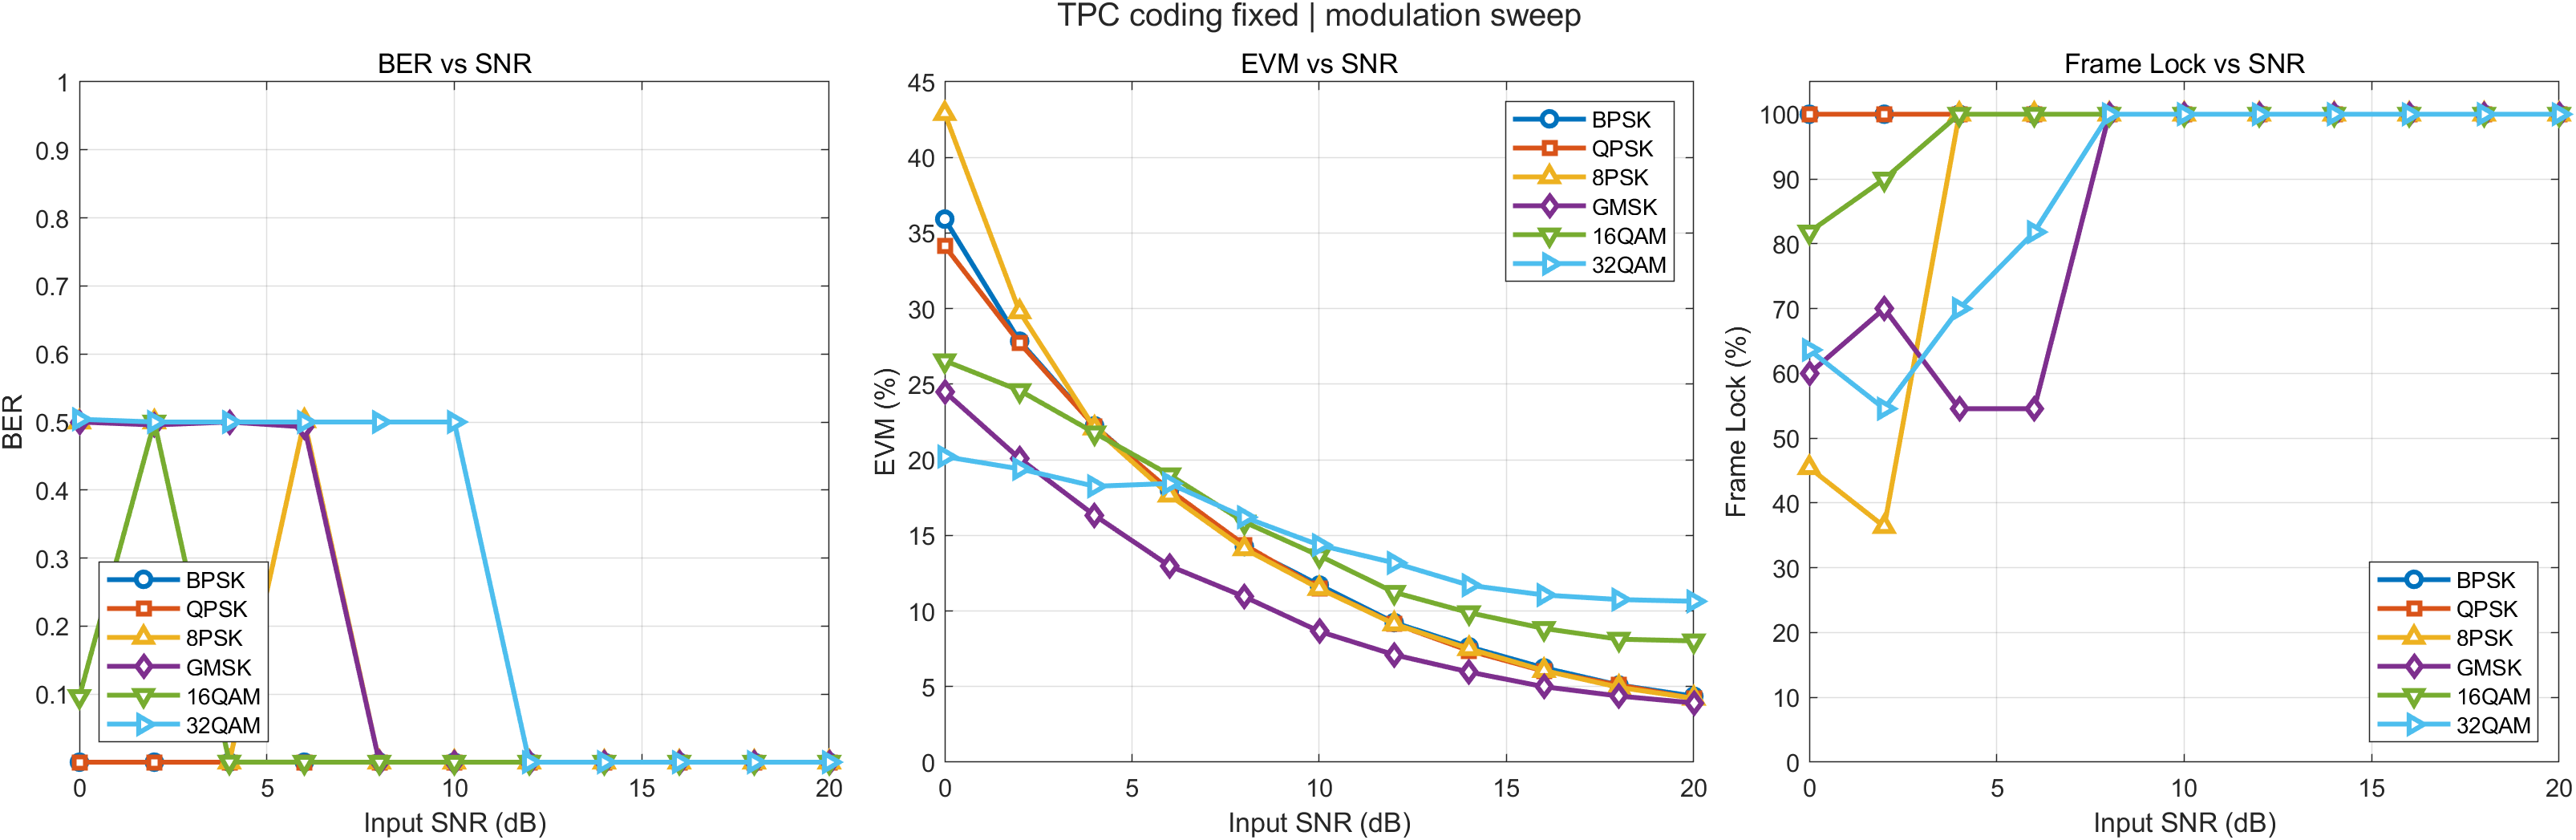

The data file committed next to this chart (first rows):
Modulation, Note, InputSNR_dB, BER, EVM_post_pct, SNR_est_dB, LockRate_pct, Success, ErrorMsg
BPSK, TM TPC (64,57)^2, rate 2/3, 0, 0, 35.92, 8.893, 100, 1, 
BPSK, TM TPC (64,57)^2, rate 2/3, 2, 0, 27.85, 11.1, 100, 1, 
BPSK, TM TPC (64,57)^2, rate 2/3, 4, 0, 22.25, 13.05, 100, 1, 
BPSK, TM TPC (64,57)^2, rate 2/3, 6, 0, 17.98, 14.9, 100, 1, 
BPSK, TM TPC (64,57)^2, rate 2/3, 8, 0, 14.25, 16.92, 100, 1, 
BPSK, TM TPC (64,57)^2, rate 2/3, 10, 0, 11.72, 18.62, 100, 1, 
BPSK, TM TPC (64,57)^2, rate 2/3, 12, 0, 9.231, 20.69, 100, 1, 
BPSK, TM TPC (64,57)^2, rate 2/3, 14, 0, 7.627, 22.35, 100, 1, 
BPSK, TM TPC (64,57)^2, rate 2/3, 16, 0, 6.236, 24.1, 100, 1, 
BPSK, TM TPC (64,57)^2, rate 2/3, 18, 0, 5.102, 25.84, 100, 1, 
BPSK, TM TPC (64,57)^2, rate 2/3, 20, 0, 4.362, 27.21, 100, 1, 
QPSK, TM TPC (64,57)^2, rate 2/3, 0, 0, 34.14, 9.335, 100, 1, 
QPSK, TM TPC (64,57)^2, rate 2/3, 2, 0, 27.72, 11.14, 100, 1, 
QPSK, TM TPC (64,57)^2, rate 2/3, 4, 0, 22.22, 13.06, 100, 1, 
QPSK, TM TPC (64,57)^2, rate 2/3, 6, 0, 18, 14.89, 100, 1, 
QPSK, TM TPC (64,57)^2, rate 2/3, 8, 0, 14.37, 16.85, 100, 1, 
QPSK, TM TPC (64,57)^2, rate 2/3, 10, 0, 11.51, 18.78, 100, 1, 
QPSK, TM TPC (64,57)^2, rate 2/3, 12, 0, 9.161, 20.76, 100, 1, 
QPSK, TM TPC (64,57)^2, rate 2/3, 14, 0, 7.374, 22.65, 100, 1, 
QPSK, TM TPC (64,57)^2, rate 2/3, 16, 0, 6.023, 24.4, 100, 1, 
QPSK, TM TPC (64,57)^2, rate 2/3, 18, 0, 5.101, 25.85, 100, 1, 
QPSK, TM TPC (64,57)^2, rate 2/3, 20, 0, 4.207, 27.52, 100, 1, 
8PSK, TM TPC (64,57)^2, rate 2/3, 0, 0.4998, 42.9, 7.351, 45.45, 1, 
8PSK, TM TPC (64,57)^2, rate 2/3, 2, 0.5, 29.78, 10.52, 36.36, 1, 
8PSK, TM TPC (64,57)^2, rate 2/3, 4, 0, 22.09, 13.11, 100, 1, 
8PSK, TM TPC (64,57)^2, rate 2/3, 6, 0.5017, 17.66, 15.06, 100, 1, 
8PSK, TM TPC (64,57)^2, rate 2/3, 8, 0, 14.11, 17.01, 100, 1, 
8PSK, TM TPC (64,57)^2, rate 2/3, 10, 0, 11.48, 18.8, 100, 1, 
8PSK, TM TPC (64,57)^2, rate 2/3, 12, 0, 9.142, 20.78, 100, 1, 
8PSK, TM TPC (64,57)^2, rate 2/3, 14, 0, 7.505, 22.49, 100, 1, 
8PSK, TM TPC (64,57)^2, rate 2/3, 16, 0, 6.061, 24.35, 100, 1, 
8PSK, TM TPC (64,57)^2, rate 2/3, 18, 0, 4.951, 26.11, 100, 1, 
8PSK, TM TPC (64,57)^2, rate 2/3, 20, 0, 4.22, 27.49, 100, 1, 
GMSK, TM TPC (64,57)^2, rate 2/3, 0, 0.5, 24.5, 12.22, 60, 1, 
GMSK, TM TPC (64,57)^2, rate 2/3, 2, 0.4957, 20.08, 13.95, 70, 1, 
GMSK, TM TPC (64,57)^2, rate 2/3, 4, 0.5, 16.32, 15.74, 54.55, 1, 
GMSK, TM TPC (64,57)^2, rate 2/3, 6, 0.4928, 12.98, 17.73, 54.55, 1, 
GMSK, TM TPC (64,57)^2, rate 2/3, 8, 0, 10.94, 19.22, 100, 1, 
GMSK, TM TPC (64,57)^2, rate 2/3, 10, 0, 8.652, 21.26, 100, 1, 
GMSK, TM TPC (64,57)^2, rate 2/3, 12, 0, 7.105, 22.97, 100, 1, 
GMSK, TM TPC (64,57)^2, rate 2/3, 14, 0, 5.964, 24.49, 100, 1, 
GMSK, TM TPC (64,57)^2, rate 2/3, 16, 0, 4.993, 26.03, 100, 1, 
GMSK, TM TPC (64,57)^2, rate 2/3, 18, 0, 4.375, 27.18, 100, 1, 
GMSK, TM TPC (64,57)^2, rate 2/3, 20, 0, 3.918, 28.14, 100, 1, 
16QAM, TM TPC (64,57)^2, rate 2/3, 0, 0.09649, 26.55, 11.61, 81.82, 1, 
16QAM, TM TPC (64,57)^2, rate 2/3, 2, 0.5, 24.58, 12.47, 90, 1, 
16QAM, TM TPC (64,57)^2, rate 2/3, 4, 0.0001682, 21.78, 13.74, 100, 1, 
16QAM, TM TPC (64,57)^2, rate 2/3, 6, 0, 19.01, 14.97, 100, 1, 
16QAM, TM TPC (64,57)^2, rate 2/3, 8, 0, 15.89, 16.58, 100, 1, 
16QAM, TM TPC (64,57)^2, rate 2/3, 10, 0, 13.66, 17.97, 100, 1, 
16QAM, TM TPC (64,57)^2, rate 2/3, 12, 0, 11.24, 19.57, 100, 1, 
16QAM, TM TPC (64,57)^2, rate 2/3, 14, 0, 9.889, 20.74, 100, 1, 
16QAM, TM TPC (64,57)^2, rate 2/3, 16, 0, 8.844, 21.7, 100, 1, 
16QAM, TM TPC (64,57)^2, rate 2/3, 18, 0, 8.135, 22.45, 100, 1, 
16QAM, TM TPC (64,57)^2, rate 2/3, 20, 0, 8.021, 22.59, 100, 1, 
32QAM, TM TPC (64,57)^2, rate 2/3, 0, 0.504, 20.21, 13.72, 63.64, 1, 
32QAM, TM TPC (64,57)^2, rate 2/3, 2, 0.5, 19.4, 14.22, 54.55, 1, 
32QAM, TM TPC (64,57)^2, rate 2/3, 4, 0.5, 18.25, 14.89, 70, 1, 
32QAM, TM TPC (64,57)^2, rate 2/3, 6, 0.5, 18.43, 14.79, 81.82, 1, 
32QAM, TM TPC (64,57)^2, rate 2/3, 8, 0.5, 16.2, 16.13, 100, 1, 
... 6 more rows
